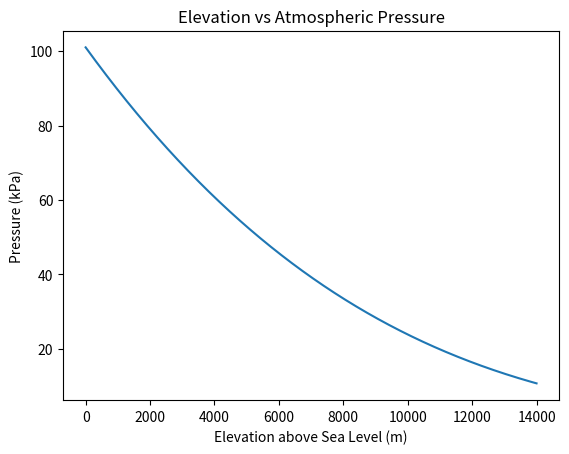

This chart was generated by the following Python code:
# [redacted]
#   Copyright © 2019 Georgiy Maruzhenko. All rights reserved.

import numpy as np
import matplotlib.pyplot as plt


# Global Variables
START_TEMP = 15 + 273.15    # k
START_PRESSURE = 101          # kpa
GAMMA = 1.4
GRAVITY = 9.8   # m/s
MOLAR_MASS = 28.9 / 1000    # kg/mol
R = 8.314  # L atm / K mol

# Vary these
MAX_HEIGHT = 14000
dZ = 1   #m


def inittilize_ic():
    pressure_array[0] = START_PRESSURE
    temperature_array[0] = START_TEMP


def update_arrays(position):
    dP = -1 * MOLAR_MASS * GRAVITY * pressure_array[position] * dZ / (R * temperature_array[position])
    dT = (1 - 1/GAMMA) * temperature_array[position] * dP / pressure_array[position]
    pressure_array[position + 1] = pressure_array[position] + dP
    temperature_array[position + 1] = temperature_array[position] + dT


def plot_charts():
    plt.plot(hight_array, pressure_array)
    # plt.plot(hight_array, temperature_array, 'red')
    plt.title('Elevation vs Atmospheric Pressure')
    plt.xlabel('Elevation above Sea Level (m)')
    plt.ylabel('Pressure (kPa)')
    plt.show()


# Start code
pressure_array = np.ones(int(MAX_HEIGHT/dZ))
temperature_array = np.ones(int(MAX_HEIGHT/dZ))
hight_array = [i * dZ for i in range(0, int(MAX_HEIGHT/dZ))]

inittilize_ic()

index = 0
while index * dZ < MAX_HEIGHT - 1:
    update_arrays(index)
    index += 1

plot_charts()
